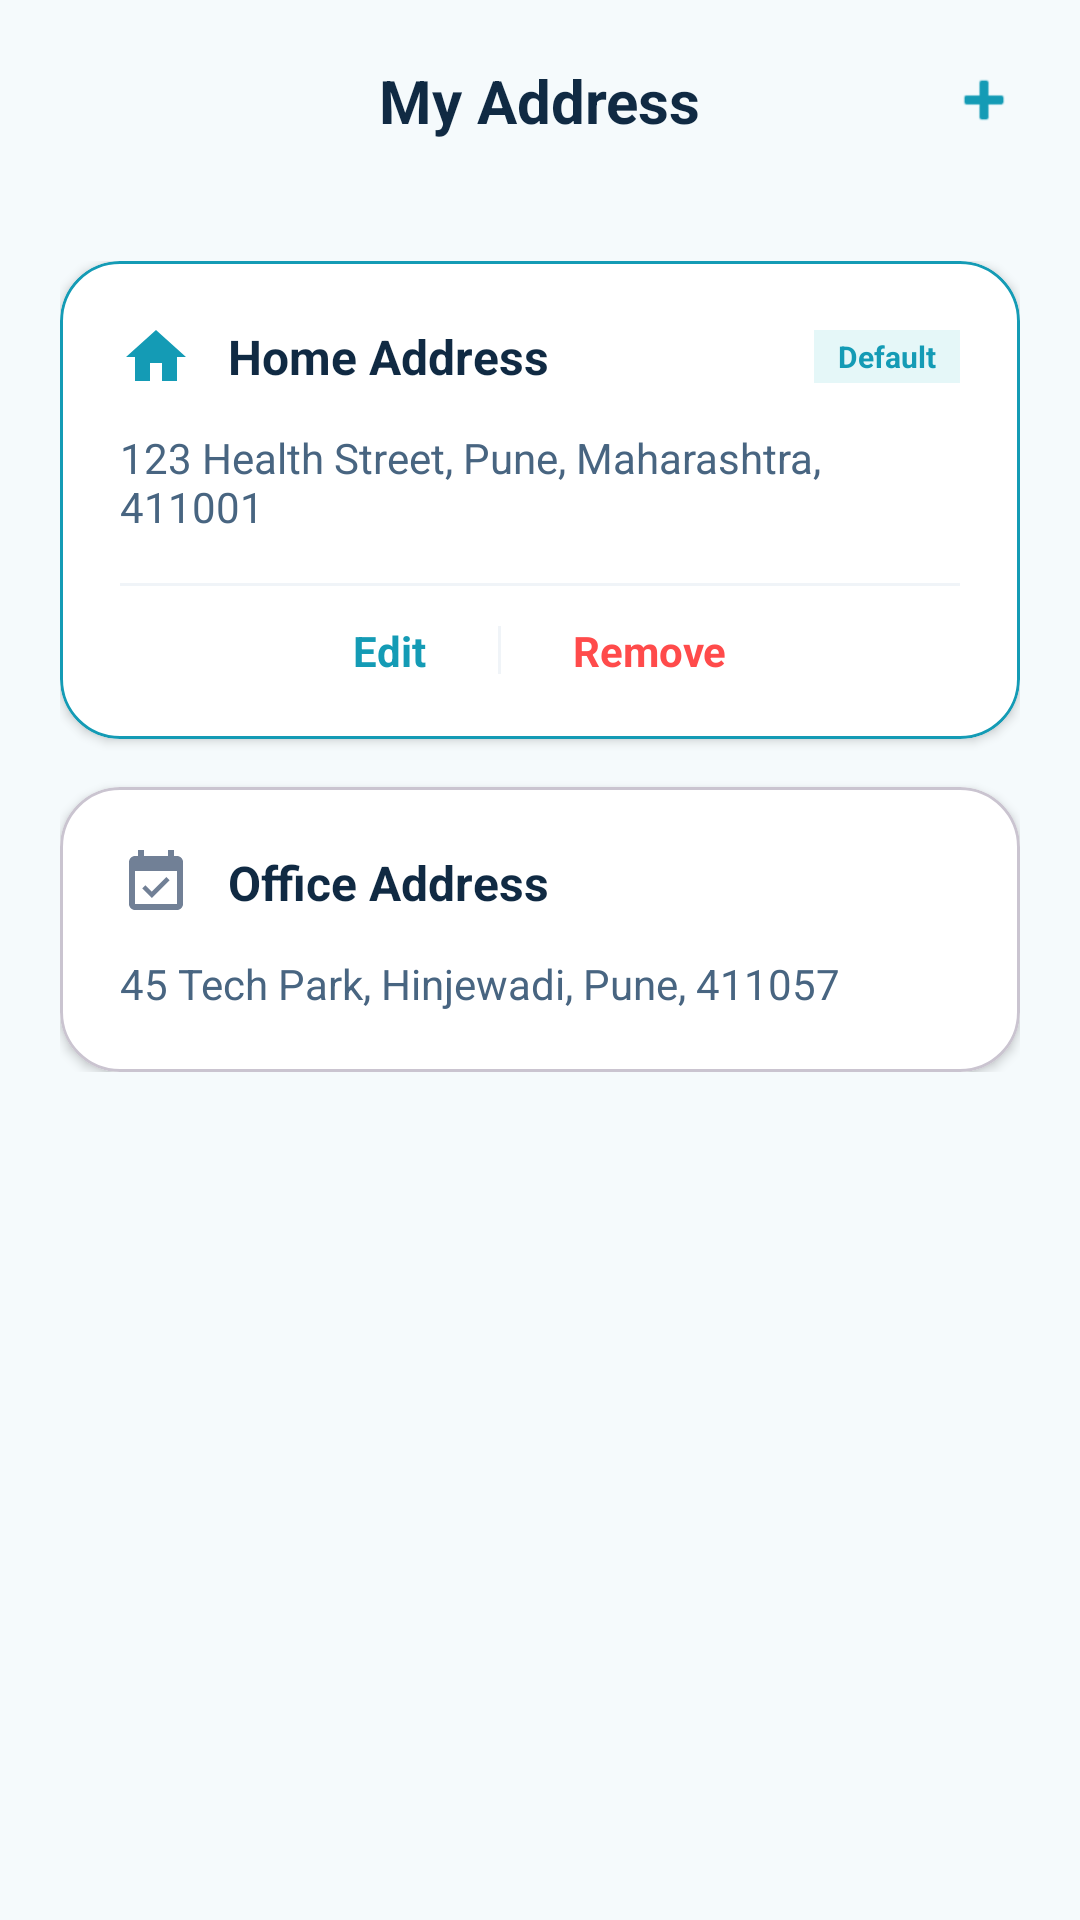

Write the Android layout XML for this screen, with the resource values it uses.
<!-- AndroidManifest.xml: application theme Theme.HackathonProject -->
<!-- res/layout/activity_address.xml -->
<?xml version="1.0" encoding="utf-8"?>
<LinearLayout xmlns:android="http://schemas.android.com/apk/res/android"
    xmlns:app="http://schemas.android.com/apk/res-auto"
    android:layout_width="match_parent"
    android:layout_height="match_parent"
    android:background="#F5FAFC"
    android:orientation="vertical">

    
    <RelativeLayout
        android:layout_width="match_parent"
        android:layout_height="wrap_content"
        android:padding="20dp">

        <ImageView
            android:id="@+id/btnBack"
            android:layout_width="24dp"
            android:layout_height="24dp"
            android:layout_centerVertical="true"
            android:contentDescription="Back"
            android:src="@drawable/arrow_back"
            app:tint="#102A43" />

        <TextView
            android:layout_width="wrap_content"
            android:layout_height="wrap_content"
            android:layout_centerInParent="true"
            android:text="My Address"
            android:textColor="#102A43"
            android:textSize="20sp"
            android:textStyle="bold" />

        <ImageView
            android:layout_width="24dp"
            android:layout_height="24dp"
            android:layout_alignParentEnd="true"
            android:layout_centerVertical="true"
            android:contentDescription="Add Address"
            android:src="@android:drawable/ic_input_add"
            app:tint="#149BB5" />
    </RelativeLayout>

    <ScrollView
        android:layout_width="match_parent"
        android:layout_height="match_parent">

        <LinearLayout
            android:layout_width="match_parent"
            android:layout_height="wrap_content"
            android:orientation="vertical"
            android:padding="20dp">

            
            <com.google.android.material.card.MaterialCardView
                android:layout_width="match_parent"
                android:layout_height="wrap_content"
                android:layout_marginBottom="16dp"
                app:cardBackgroundColor="#FFFFFF"
                app:cardCornerRadius="20dp"
                app:cardElevation="2dp"
                app:strokeColor="#149BB5"
                app:strokeWidth="1dp">

                <LinearLayout
                    android:layout_width="match_parent"
                    android:layout_height="wrap_content"
                    android:orientation="vertical"
                    android:padding="20dp">

                    <LinearLayout
                        android:layout_width="match_parent"
                        android:layout_height="wrap_content"
                        android:gravity="center_vertical"
                        android:orientation="horizontal">

                        <ImageView
                            android:layout_width="24dp"
                            android:layout_height="24dp"
                            android:contentDescription="Home"
                            android:src="@drawable/home"
                            app:tint="#149BB5" />

                        <TextView
                            android:layout_width="0dp"
                            android:layout_height="wrap_content"
                            android:layout_marginStart="12dp"
                            android:layout_weight="1"
                            android:text="Home Address"
                            android:textColor="#102A43"
                            android:textSize="16sp"
                            android:textStyle="bold" />

                        <TextView
                            android:layout_width="wrap_content"
                            android:layout_height="wrap_content"
                            android:background="#E5F7F8"
                            android:paddingHorizontal="8dp"
                            android:paddingVertical="2dp"
                            android:text="Default"
                            android:textColor="#149BB5"
                            android:textSize="10sp"
                            android:textStyle="bold" />
                    </LinearLayout>

                    <TextView
                        android:layout_width="wrap_content"
                        android:layout_height="wrap_content"
                        android:layout_marginTop="12dp"
                        android:text="123 Health Street, Pune, Maharashtra, 411001"
                        android:textColor="#486581"
                        android:textSize="14sp" />

                    <View
                        android:layout_width="match_parent"
                        android:layout_height="1dp"
                        android:layout_marginTop="16dp"
                        android:background="#F0F4F8" />

                    <LinearLayout
                        android:layout_width="match_parent"
                        android:layout_height="wrap_content"
                        android:layout_marginTop="12dp"
                        android:gravity="center"
                        android:orientation="horizontal">

                        <TextView
                            android:layout_width="wrap_content"
                            android:layout_height="wrap_content"
                            android:text="Edit"
                            android:textColor="#149BB5"
                            android:textSize="14sp"
                            android:textStyle="bold" />

                        <View
                            android:layout_width="1dp"
                            android:layout_height="16dp"
                            android:layout_marginHorizontal="24dp"
                            android:background="#F0F4F8" />

                        <TextView
                            android:layout_width="wrap_content"
                            android:layout_height="wrap_content"
                            android:text="Remove"
                            android:textColor="#FF4B4B"
                            android:textSize="14sp"
                            android:textStyle="bold" />
                    </LinearLayout>
                </LinearLayout>
            </com.google.android.material.card.MaterialCardView>

            
            <com.google.android.material.card.MaterialCardView
                android:layout_width="match_parent"
                android:layout_height="wrap_content"
                app:cardBackgroundColor="#FFFFFF"
                app:cardCornerRadius="20dp"
                app:cardElevation="2dp">

                <LinearLayout
                    android:layout_width="match_parent"
                    android:layout_height="wrap_content"
                    android:orientation="vertical"
                    android:padding="20dp">

                    <LinearLayout
                        android:layout_width="match_parent"
                        android:layout_height="wrap_content"
                        android:gravity="center_vertical"
                        android:orientation="horizontal">

                        <ImageView
                            android:layout_width="24dp"
                            android:layout_height="24dp"
                            android:contentDescription="Office"
                            android:src="@drawable/booking"
                            app:tint="#718096" />

                        <TextView
                            android:layout_width="match_parent"
                            android:layout_height="wrap_content"
                            android:layout_marginStart="12dp"
                            android:text="Office Address"
                            android:textColor="#102A43"
                            android:textSize="16sp"
                            android:textStyle="bold" />
                    </LinearLayout>

                    <TextView
                        android:layout_width="wrap_content"
                        android:layout_height="wrap_content"
                        android:layout_marginTop="12dp"
                        android:text="45 Tech Park, Hinjewadi, Pune, 411057"
                        android:textColor="#486581"
                        android:textSize="14sp" />
                </LinearLayout>
            </com.google.android.material.card.MaterialCardView>

        </LinearLayout>
    </ScrollView>

</LinearLayout>
<!-- resources referenced by this layout -->
<resources>
  <!-- drawable booking (drawable) -->
  <vector xmlns:android="http://schemas.android.com/apk/res/android"
      android:width="24dp"
      android:height="24dp"
      android:tint="#000000"
      android:viewportWidth="24"
      android:viewportHeight="24">
  
      <path
          android:fillColor="@android:color/white"
          android:pathData="M16.53,11.06L15.47,10l-4.88,4.88 -2.12,-2.12 -1.06,1.06L10.59,17l5.94,-5.94zM19,3h-1L18,1h-2v2L8,3L8,1L6,1v2L5,3c-1.11,0 -1.99,0.9 -1.99,2L3,19c0,1.1 0.89,2 2,2h14c1.1,0 2,-0.9 2,-2L21,5c0,-1.1 -0.9,-2 -2,-2zM19,19L5,19L5,8h14v11z" />
  
  </vector>
  <!-- drawable home (drawable) -->
  <vector xmlns:android="http://schemas.android.com/apk/res/android"
      android:width="24dp"
      android:height="24dp"
      android:tint="#000000"
      android:viewportWidth="24"
      android:viewportHeight="24">
  
      <path
          android:fillColor="@android:color/white"
          android:pathData="M10,20v-6h4v6h5v-8h3L12,3 2,12h3v8z" />
  
  </vector>
  <style name="Theme.HackathonProject" parent="Base.Theme.HackathonProject" />
  <style name="Base.Theme.HackathonProject" parent="Theme.Material3.DayNight.NoActionBar">
          
          
      </style>
</resources>
